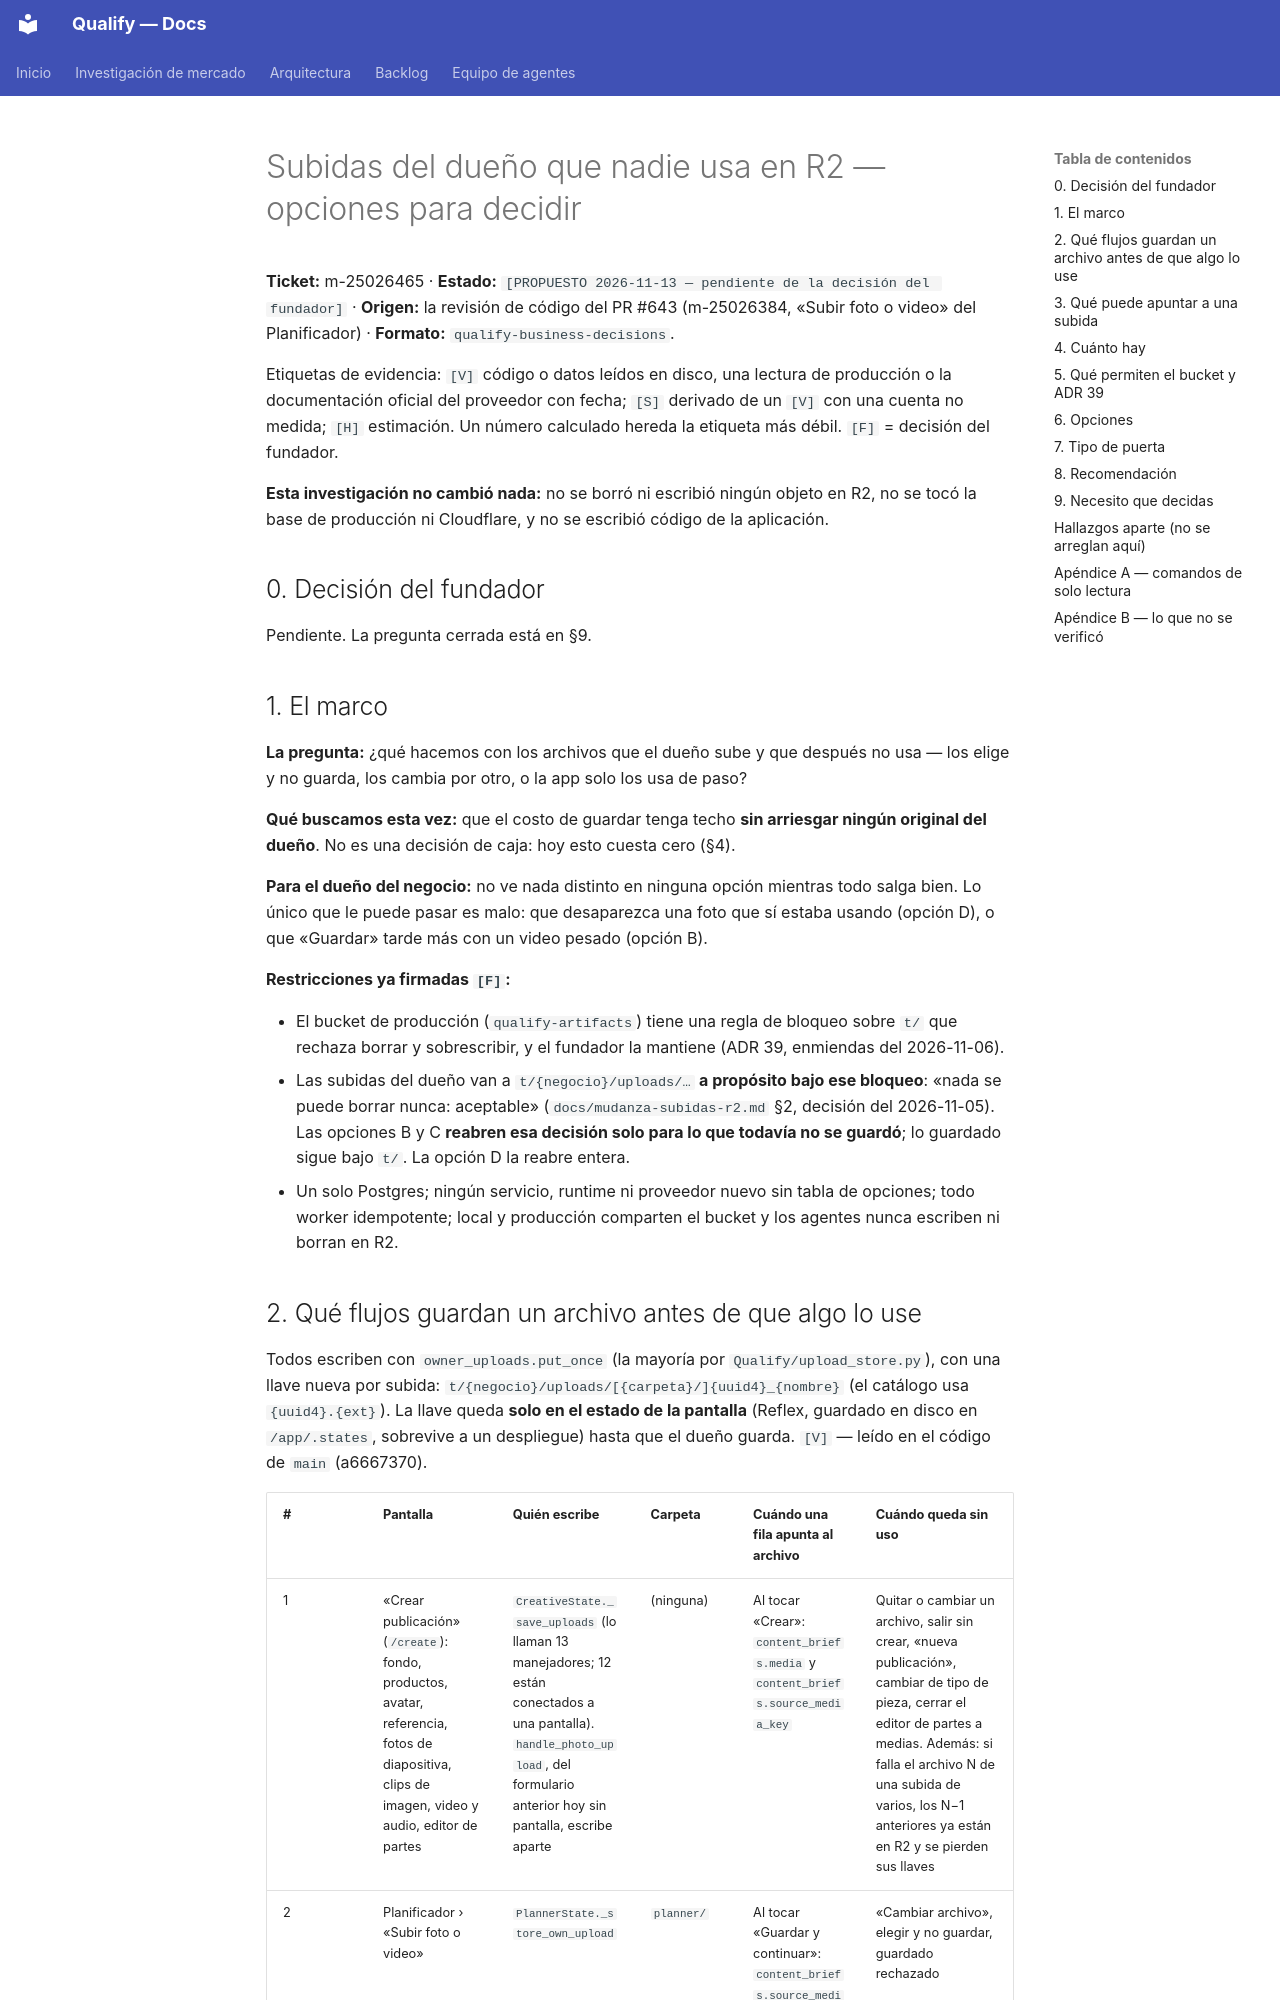

repository: AttitudeFactory/Qualify · page: opciones-subidas-sin-uso-r2/index.html · generator: mkdocs

# Subidas del dueño que nadie usa en R2 — opciones para decidir

**Ticket:** m-25026465 · **Estado:** `[PROPUESTO 2026-11-13 — pendiente de la decisión del fundador]` ·
**Origen:** la revisión de código del PR #643 (m-25026384, «Subir foto o video» del Planificador) ·
**Formato:** `qualify-business-decisions`.

Etiquetas de evidencia: `[V]` código o datos leídos en disco, una lectura de producción o la
documentación oficial del proveedor con fecha; `[S]` derivado de un `[V]` con una cuenta no medida;
`[H]` estimación. Un número calculado hereda la etiqueta más débil. `[F]` = decisión del fundador.

**Esta investigación no cambió nada:** no se borró ni escribió ningún objeto en R2, no se tocó la
base de producción ni Cloudflare, y no se escribió código de la aplicación.

## 0. Decisión del fundador

Pendiente. La pregunta cerrada está en §9.

## 1. El marco

**La pregunta:** ¿qué hacemos con los archivos que el dueño sube y que después no usa — los elige
y no guarda, los cambia por otro, o la app solo los usa de paso?

**Qué buscamos esta vez:** que el costo de guardar tenga techo **sin arriesgar ningún original del
dueño**. No es una decisión de caja: hoy esto cuesta cero (§4).

**Para el dueño del negocio:** no ve nada distinto en ninguna opción mientras todo salga bien. Lo
único que le puede pasar es malo: que desaparezca una foto que sí estaba usando (opción D), o que
«Guardar» tarde más con un video pesado (opción B).

**Restricciones ya firmadas `[F]`:**

- El bucket de producción (`qualify-artifacts`) tiene una regla de bloqueo sobre `t/` que rechaza
  borrar y sobrescribir, y el fundador la mantiene (ADR 39, enmiendas del 2026-11-06).
- Las subidas del dueño van a `t/{negocio}/uploads/…` **a propósito bajo ese bloqueo**: «nada se
  puede borrar nunca: aceptable» (`docs/mudanza-subidas-r2.md` §2, decisión del 2026-11-05). Las
  opciones B y C **reabren esa decisión solo para lo que todavía no se guardó**; lo guardado sigue
  bajo `t/`. La opción D la reabre entera.
- Un solo Postgres; ningún servicio, runtime ni proveedor nuevo sin tabla de opciones; todo worker
  idempotente; local y producción comparten el bucket y los agentes nunca escriben ni borran en R2.
